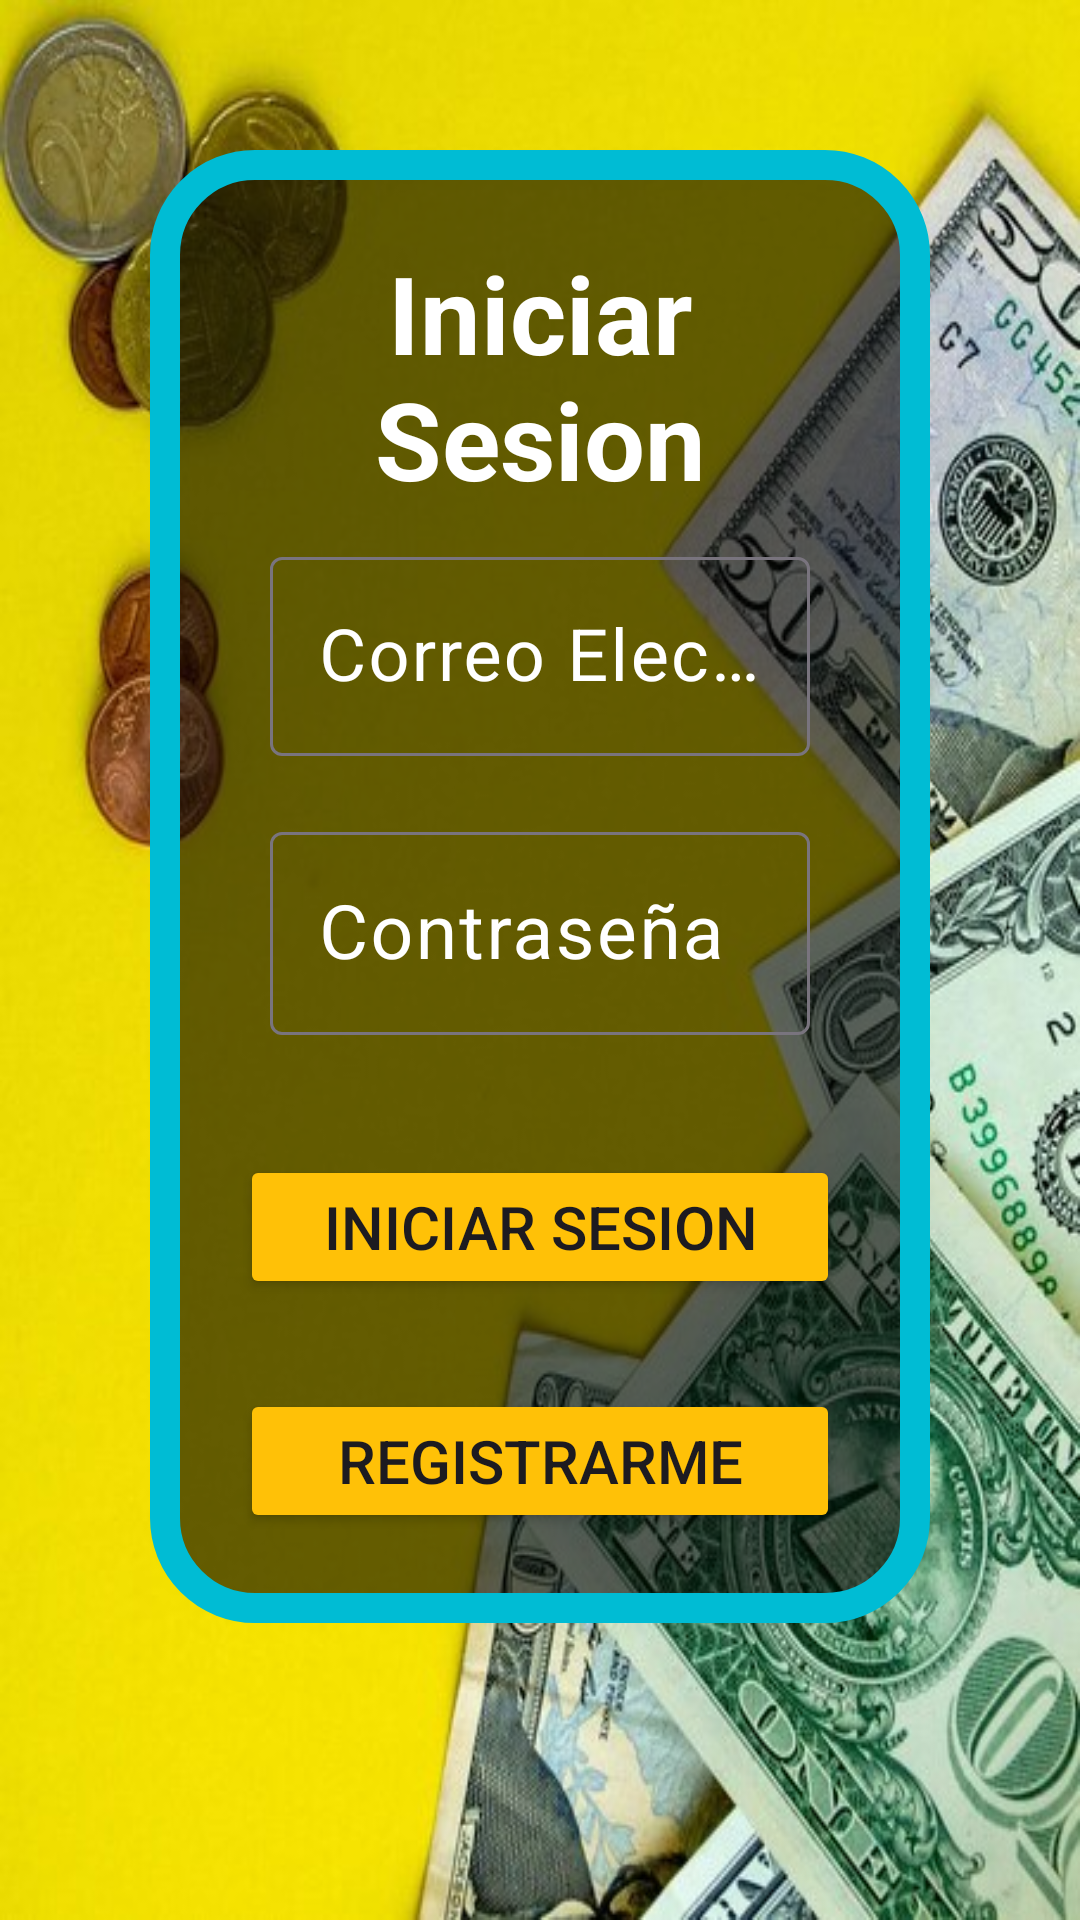

Here is an Android app screen rendered from its layout file. Give the layout XML and the strings, colors and styles it references.
<!-- AndroidManifest.xml: application theme Theme.DeuCont -->
<!-- res/layout/activity_main.xml -->
<?xml version="1.0" encoding="utf-8"?>
<LinearLayout xmlns:android="http://schemas.android.com/apk/res/android"
    xmlns:app="http://schemas.android.com/apk/res-auto"
    xmlns:tools="http://schemas.android.com/tools"
    android:layout_width="match_parent"
    android:layout_height="match_parent"
    android:orientation="vertical"
    android:background="@drawable/fondo2"
    tools:context=".MainActivity">

    <LinearLayout
        android:id="@+id/ll1"
        android:layout_width="match_parent"
        android:layout_height="wrap_content"
        android:layout_marginHorizontal="50dp"
        android:layout_marginTop="50dp"
        android:background="@drawable/redondo"
        android:orientation="vertical"
        android:padding="30dp">

        <TextView
            android:id="@+id/tvIniciarSesion"
            android:layout_width="match_parent"
            android:layout_height="wrap_content"
            android:text="@string/iniciar_sesion"
            android:textAlignment="center"
            android:textColor="@color/white"
            android:textSize="36sp"
            android:textStyle="bold" />

        <com.google.android.material.textfield.TextInputLayout
            android:id="@+id/tilEmail"
            android:layout_width="match_parent"
            android:layout_height="wrap_content"
            android:layout_margin="10dp"
            android:hint="@string/email"
            android:textColorHint="@color/white">

            <com.google.android.material.textfield.TextInputEditText
                android:id="@+id/etEmail"
                android:layout_width="match_parent"
                android:layout_height="wrap_content"
                android:layout_marginTop="30dp"
                android:drawableStart="@drawable/ic_user"
                android:drawablePadding="5dp"
                android:inputType="text"
                android:textColor="@color/white"
                android:textColorHint="@color/white"
                android:textSize="24sp"
                />

        </com.google.android.material.textfield.TextInputLayout>

        <com.google.android.material.textfield.TextInputLayout
            android:id="@+id/tflPassword"
            android:layout_width="match_parent"
            android:layout_height="wrap_content"
            android:layout_margin="10dp"
            android:hint="@string/password"
            android:textColorHint="@color/white">

            <com.google.android.material.textfield.TextInputEditText
                android:id="@+id/etPassword"
                android:layout_width="match_parent"
                android:layout_height="wrap_content"
                android:layout_marginTop="15dp"
                android:drawableStart="@drawable/ic_password"
                android:drawablePadding="5dp"
                android:inputType="textPassword"
                android:textColor="@color/white"
                android:textColorHint="@color/white"
                android:textSize="25sp"
                />

        </com.google.android.material.textfield.TextInputLayout>


        <Button
            android:id="@+id/btniniciarsesion"
            android:layout_width="match_parent"
            android:layout_height="wrap_content"
            android:layout_marginTop="30dp"
            android:backgroundTint="@color/bt_iniciarsesion"
            android:text="@string/iniciar_sesion"
            android:textAllCaps="true"
            android:textSize="20sp"
            tools:ignore="VisualLintButtonSize"

            />

        <Button
            android:id="@+id/btnRegUser"
            android:layout_width="match_parent"
            android:layout_height="wrap_content"
            android:layout_marginTop="30dp"
            android:backgroundTint="@color/bt_iniciarsesion"
            android:text="@string/registro_user"
            android:textAllCaps="true"
            android:textSize="20sp"
            tools:ignore="VisualLintButtonSize"

            />
    </LinearLayout>

</LinearLayout>
<!-- resources referenced by this layout -->
<resources>
  <color name="bt_iniciarsesion">#FFC107</color>
  <color name="white">#FFFFFF</color>
  <!-- drawable fondo2: jpg bitmap (drawable, 65991 bytes) -->
  <!-- drawable redondo (drawable) -->
  <?xml version="1.0" encoding="utf-8"?>
  <shape xmlns:android="http://schemas.android.com/apk/res/android">
      <corners android:radius="30dp"/>
      <solid android:color="@color/fondo_login"/>
      <stroke android:color="@color/borde" android:width="10dp" />
  </shape>
  <string name="email">Correo Electronico // Email</string>
  <string name="iniciar_sesion">Iniciar Sesion</string>
  <string name="password">Contraseña</string>
  <string name="registro_user">Registrarme</string>
  <style name="Theme.DeuCont" parent="Base.Theme.DeuCont" />
  <color name="fondo_login">#97000000</color>
  <color name="borde">#00BCD4</color>
  <style name="Base.Theme.DeuCont" parent="Theme.Material3.DayNight.NoActionBar">
          
          
      </style>
</resources>
